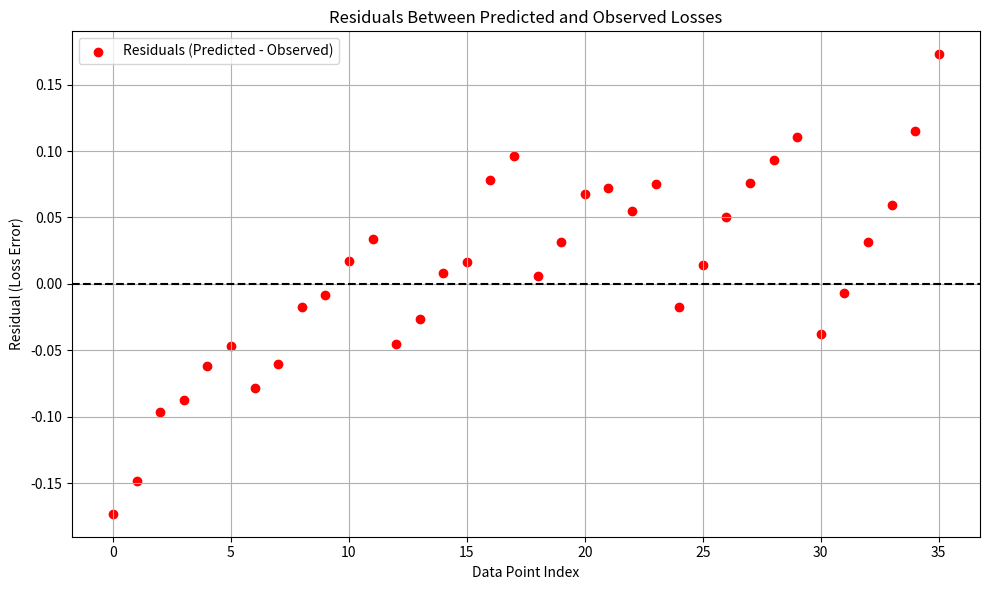

Reproduce this figure in Python.
import numpy as np
import matplotlib.pyplot as plt


"""
Using the results from 'hoffman_equation_fit.py' file, the resulting calculations seems a bit off
Not wildly off, but compared to the values in the testing models, deviations range from ~[-0.17, +0.17]
Which on this scale is fairly substantial. Especially considering these are datapoints used to fit the equation


Plot:  
The values on the x-axis is based on the pattern
[55M Param, 69M Param, ... 417M Param] model trained on 0.5B tokens
Then the next 6 data points is the same pattern,
[55M Param, 69M Param, ... 417M Param] model but trained on 0.8B tokens
And so on. 


Observations:
There is clearly a pattern here. 
Based on the 36 datapoints gathered, as the model size and tokens trained scales up, so does the residual. 
More precisely, as those two values increases, the residual increases, meaning the equation to overestimate the loss value
"""


# GPT helped me created the following based on my supplied datapoints:

# Define model sizes and token counts (scaled appropriately)
model_sizes = np.array([55.1, 69.2, 119.6, 170.9, 222.3, 417.5] * 6) * 1e6   # in raw parameter count
token_counts = np.array(
    [0.5] * 6 + [0.8] * 6 + [1.3] * 6 + [1.7] * 6 + [2.5] * 6 + [3.8] * 6
) * 1e9  # in raw token count

# Observed training losses
observed_losses = np.array([
    3.459, 3.394, 3.258, 3.202, 3.145, 3.065,
    3.234, 3.176, 3.048, 2.992, 2.935, 2.854,
    3.083, 3.024, 2.905, 2.849, 2.756, 2.674,
    2.973, 2.907, 2.787, 2.735, 2.721, 2.636,
    2.919, 2.848, 2.727, 2.654, 2.606, 2.524,
    2.865, 2.794, 2.671, 2.596, 2.509, 2.387
])

# From c, alpha, and beta is fixed from Hoffman
c = 1.69
alpha = 0.34
beta = 0.28
A = 230.307
B = 288.669

# From full equation fit
# c = 1.7798
# A = 422.9894
# B = 90595.5491
# alpha = 0.3534
# beta = 0.5753

# Predicted loss function
def predicted_loss(N, D):
    return c + A / (N ** alpha) + B / (D ** beta)


# Compute predicted losses
predicted_losses = predicted_loss(model_sizes, token_counts)


# Compute residuals
residuals = predicted_losses - observed_losses

# Plot residuals
plt.figure(figsize=(10, 6))
plt.scatter(range(len(residuals)), residuals, color='red', label='Residuals (Predicted - Observed)')
plt.axhline(0, color='black', linestyle='--')
plt.xlabel('Data Point Index')
plt.ylabel('Residual (Loss Error)')
plt.title('Residuals Between Predicted and Observed Losses')
plt.legend()
plt.grid(True)
plt.tight_layout()
plt.show()
